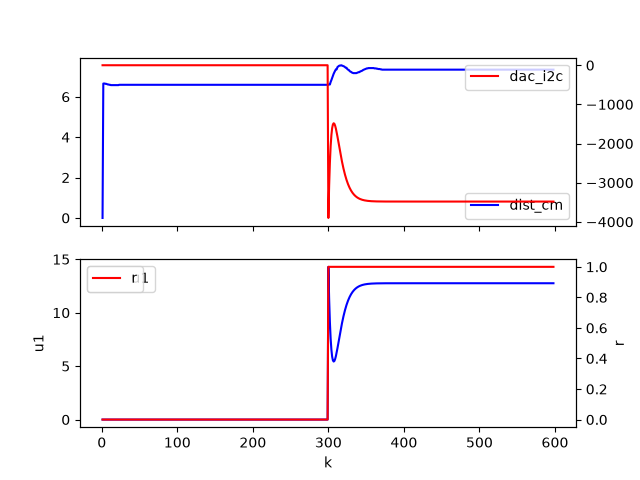

Data behind this chart, as committed beside it:
k, dist_cm, dac_i2c, u1, r
1, 0, -0.0, 0.0, 0
2, 6.656, -0.0, 0.0, 0
3, 6.656, -0.0, 0.0, 0
4, 6.656, -0.0, 0.0, 0
5, 6.641, -0.0, 0.0, 0
6, 6.641, -0.0, 0.0, 0
7, 6.625, -0.0, 0.0, 0
8, 6.609, -0.0, 0.0, 0
9, 6.609, -0.0, 0.0, 0
10, 6.594, -0.0, 0.0, 0
11, 6.594, -0.0, 0.0, 0
12, 6.578, -0.0, 0.0, 0
13, 6.578, -0.0, 0.0, 0
14, 6.578, -0.0, 0.0, 0
15, 6.578, -0.0, 0.0, 0
16, 6.578, -0.0, 0.0, 0
17, 6.578, -0.0, 0.0, 0
18, 6.578, -0.0, 0.0, 0
19, 6.578, -0.0, 0.0, 0
20, 6.578, -0.0, 0.0, 0
21, 6.578, -0.0, 0.0, 0
22, 6.578, -0.0, 0.0, 0
23, 6.594, -0.0, 0.0, 0
24, 6.594, -0.0, 0.0, 0
25, 6.594, -0.0, 0.0, 0
26, 6.594, -0.0, 0.0, 0
27, 6.594, -0.0, 0.0, 0
28, 6.594, -0.0, 0.0, 0
29, 6.594, -0.0, 0.0, 0
30, 6.594, -0.0, 0.0, 0
31, 6.594, -0.0, 0.0, 0
32, 6.594, -0.0, 0.0, 0
33, 6.594, -0.0, 0.0, 0
34, 6.594, -0.0, 0.0, 0
35, 6.594, -0.0, 0.0, 0
36, 6.594, -0.0, 0.0, 0
37, 6.594, -0.0, 0.0, 0
38, 6.594, -0.0, 0.0, 0
39, 6.594, -0.0, 0.0, 0
40, 6.594, -0.0, 0.0, 0
41, 6.594, -0.0, 0.0, 0
42, 6.594, -0.0, 0.0, 0
43, 6.594, -0.0, 0.0, 0
44, 6.594, -0.0, 0.0, 0
45, 6.594, -0.0, 0.0, 0
46, 6.594, -0.0, 0.0, 0
47, 6.594, -0.0, 0.0, 0
48, 6.594, -0.0, 0.0, 0
49, 6.594, -0.0, 0.0, 0
50, 6.594, -0.0, 0.0, 0
51, 6.594, -0.0, 0.0, 0
52, 6.594, -0.0, 0.0, 0
53, 6.594, -0.0, 0.0, 0
54, 6.594, -0.0, 0.0, 0
55, 6.594, -0.0, 0.0, 0
56, 6.594, -0.0, 0.0, 0
57, 6.594, -0.0, 0.0, 0
58, 6.594, -0.0, 0.0, 0
59, 6.594, -0.0, 0.0, 0
60, 6.594, -0.0, 0.0, 0
... 538 more rows
